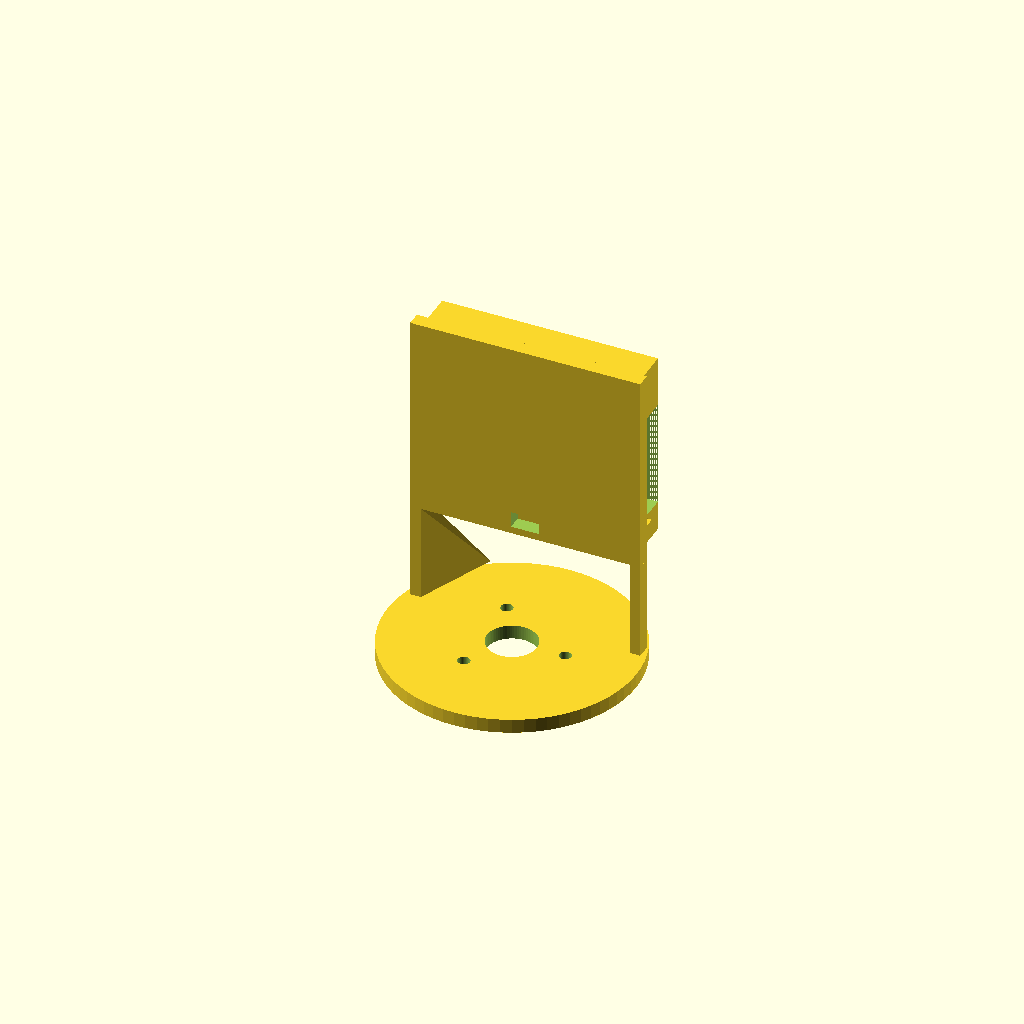
Cell 1: the model at its default parameters.
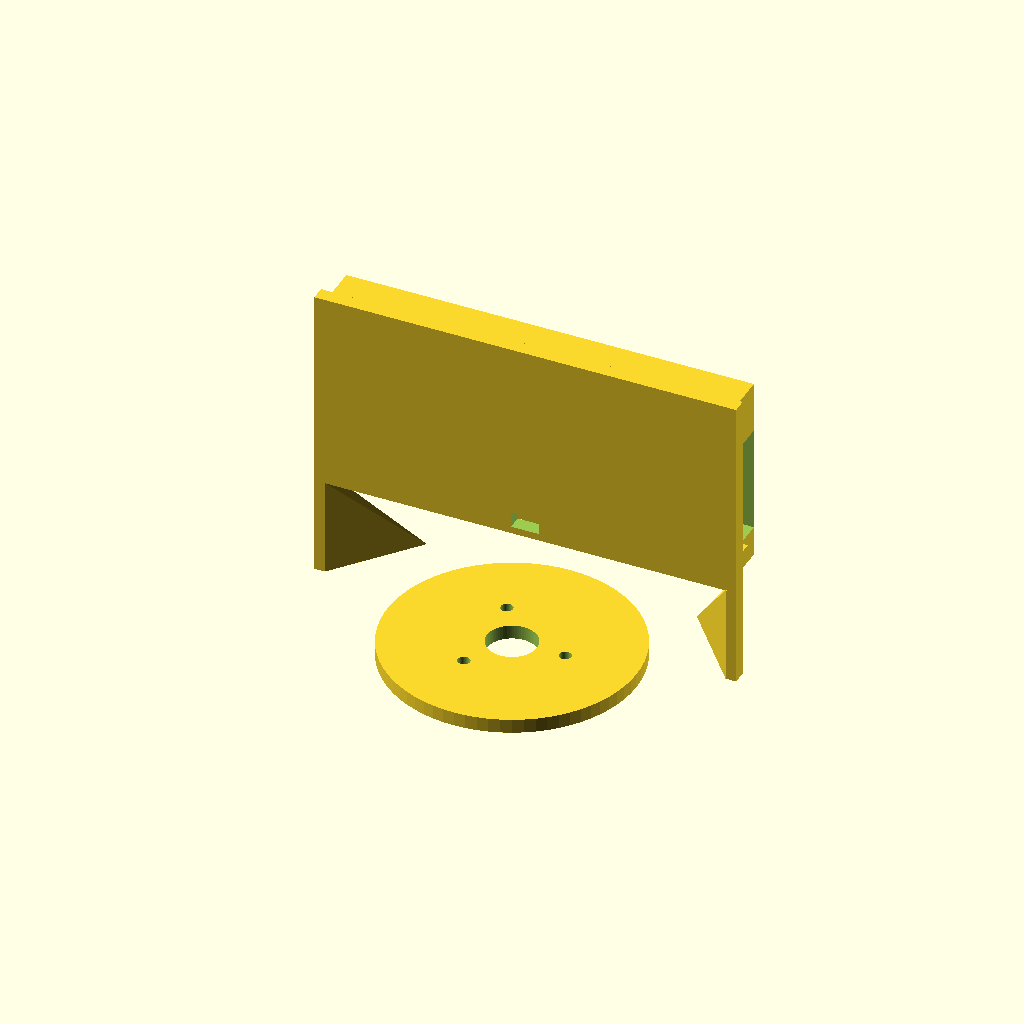
Cell 2 — lidar_base_x set to 108, the other parameters unchanged.
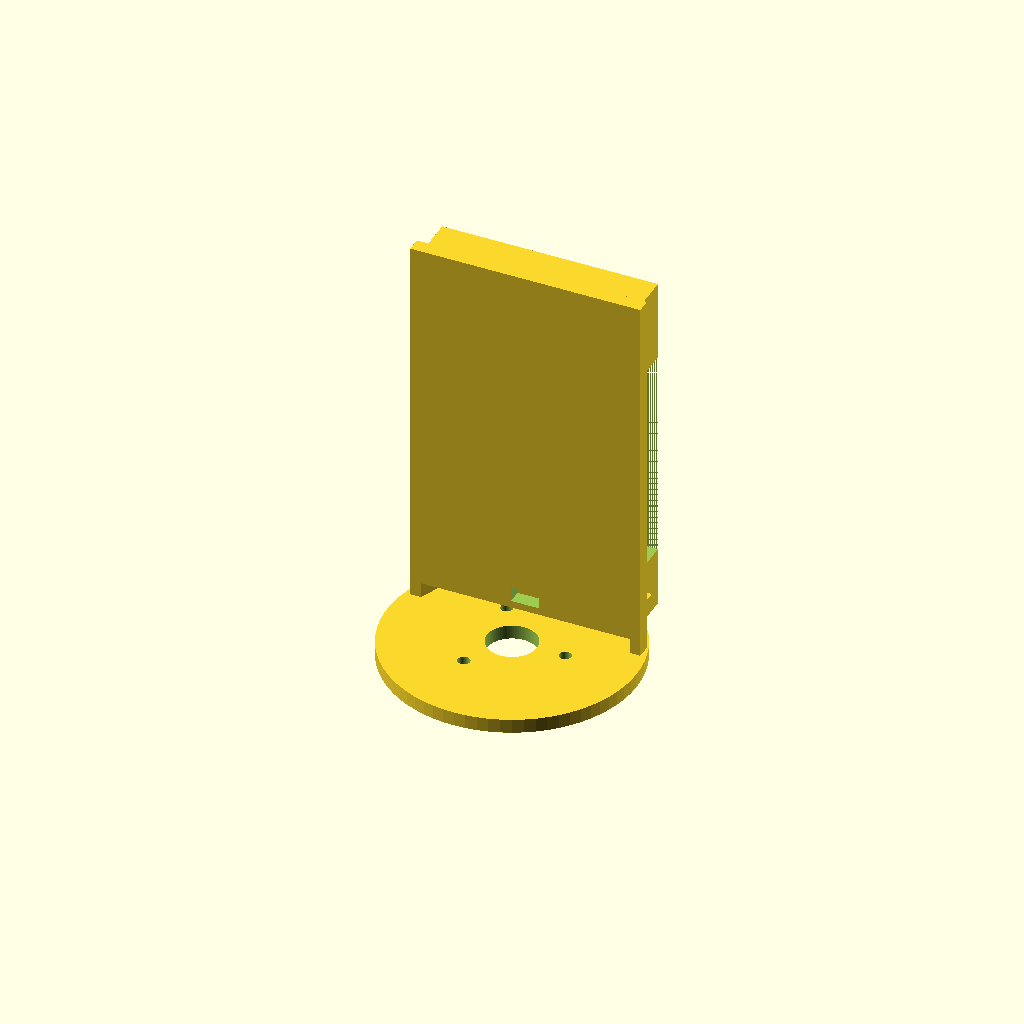
Cell 3 — lidar_base_z set to 92.58, the other parameters unchanged.
One fixed orthographic camera (rotation 55°, 0°, 25°; colour scheme Cornfield) for every cell.
Source of the model, hardware/stl27l_mount.scad:
// =====================================================================
// PiLiDAR 2.0 — Parametrischer Halter für LDROBOT STL27L (USB-Variante)
// ---------------------------------------------------------------------
// KORREKTE AUSRICHTUNG (entscheidend für die Punktwolken-Geometrie):
//   Der STL27L wird AUF DER SEITE montiert -> Spinachse HORIZONTAL (Y),
//   Scan-Ebene VERTIKAL (X-Z). Der Stepper revolviert diese Ebene um die
//   senkrechte Z-Achse (siehe backend/pointcloud.py). Würde der LiDAR flach
//   liegen, wäre die Scan-Ebene horizontal -> es entstünde KEINE 3D-Wolke.
//
//   Koordinaten dieses Modells:  Z = oben (Drehachse), Y = Spinachse des
//   LiDAR (horizontal, weg von der Rückplatte), X = quer.
//
// Konstruktionsziele:
//   * Vertikale Rückplatte, an der die LiDAR-BODENPLATTE flächig anliegt.
//   * Klemmung nur am Sockel (untere ~8 mm der Bautiefe) -> das 360°-Optik-
//     fenster (Band um den rotierenden Kopf) bleibt frei (Datenblatt:
//     Verdeckung verschlechtert die Messung).
//   * Geringe Masse / wenig Material in der Scan-Ebene (Eigenverdeckung),
//     ruhige kontinuierliche Drehung (Modus B).
//   * Kabelführung ZH1.5T-4P + Zugentlastung; Kabel dreht mit.
//
// Maße aus STL-27L Datasheet V0.3 (morpheusTEK / LDROBOT):
//   Gehäuse 54.00(L) x 46.29(W) x 34.80(H) mm; Bohrbild-Toleranz ±0.2
//   5 V / 290 mA, UART 921600 (3.3 V), Stecker ZH1.5T-4P
//   Pinfolge: 1=Tx, 2=PWM, 3=GND, 4=VCC
//
// HINWEIS: Exaktes Boden-Bohrbild steht nur in der Datenblatt-Zeichnung
// (Bild, S.6). Die Schraubloch-Parameter sind ANNAHMEN -> vor dem Druck
// prüfen. Die Sockelklemme hält auch ohne Schrauben.
// =====================================================================

/* [LiDAR-Körper] */
lidar_base_x = 54.00;   // Bodenplatte Länge  (-> X)
lidar_base_z = 46.29;   // Bodenplatte Breite (-> Z, vertikal)
lidar_depth  = 34.80;   // Bautiefe entlang Spinachse (-> Y)
grip_depth   = 8.0;     // wie tief (in Y) der Sockel umfasst wird
fit_clear    = 0.4;     // Druckpassung

/* [Optische Freistellung] */
window_margin = 2.0;    // Sicherheitsabstand der Klemme zum Fensterband

/* [Schraubmontage Boden -> Rückplatte — ANNAHME, bitte prüfen] */
use_screws    = false;
screw_pitch_x = 35.0;   // Lochabstand in X  (ANNAHME)
screw_pitch_z = 35.0;   // Lochabstand in Z  (ANNAHME)
screw_d       = 2.7;    // Durchgang M2.5

/* [Rückplatte] */
back_t   = 4.0;         // Dicke der Rückplatte (in Y)
back_pad = 5.0;         // Rand um die LiDAR-Bodenplatte

/* [Rotor-Grundplatte / Plattform] */
plate_d  = 70.0;        // Durchmesser
plate_t  = 4.0;         // Dicke
rotor_bolt_circle = 30.0;
rotor_bolt_d = 3.4;     // M3
rotor_bolt_n = 3;

/* [Versatz LiDAR-Zentrum zur Drehachse] (vgl. config GEOMETRY) */
center_height = 60.0;   // Höhe des LiDAR-Zentrums über der Grundplatte (Z)
axis_offset_y = 8.0;    // Versatz der Rückplatte von der Drehachse in Y

/* [Kabel/Stecker] */
cable_slot_w = 8.0;
cable_slot_h = 4.5;
strain_relief = true;

wall = 3.0;
$fn = 72;

bx = lidar_base_x + 2*fit_clear;   // Innenmaß X
bz = lidar_base_z + 2*fit_clear;   // Innenmaß Z
plate_w = bx + 2*back_pad;         // Rückplatte Breite (X)
plate_h = bz + 2*back_pad;         // Rückplatte Höhe (Z)

// ---------------------------------------------------------------------
module rotor_plate() {
    difference() {
        cylinder(d = plate_d, h = plate_t);
        for (i = [0:rotor_bolt_n-1])
            rotate([0,0,i*360/rotor_bolt_n])
              translate([rotor_bolt_circle/2,0,-1])
                cylinder(d = rotor_bolt_d, h = plate_t+2);
        translate([0,0,-1]) cylinder(d = 14, h = plate_t+2); // Kabel/Gewicht
    }
}

// Vertikale Rückplatte (Ebene X-Z), Vorderseite bei y = axis_offset_y
module back_plate() {
    z0 = center_height - plate_h/2;
    translate([-plate_w/2, axis_offset_y, z0])
        difference() {
            cube([plate_w, back_t, plate_h]);
            // Schrauben in die LiDAR-Bodenplatte (ANNAHME)
            if (use_screws)
                for (sx=[-1,1], sz=[-1,1])
                    translate([plate_w/2 + sx*screw_pitch_x/2, -1,
                               plate_h/2 + sz*screw_pitch_z/2])
                        rotate([-90,0,0]) cylinder(d=screw_d, h=back_t+2);
            // Kabeldurchlass (Stecker an der LiDAR-Bodenplatte)
            translate([plate_w/2 - cable_slot_w/2, -1, 2])
                cube([cable_slot_w, back_t+2, cable_slot_h]);
        }
}

// Sockelklemme: U-Rahmen, der die unteren grip_depth (Y) des LiDAR umfasst
module base_clamp() {
    z0 = center_height - bz/2;
    y0 = axis_offset_y + back_t;            // direkt vor der Rückplatte
    // Außenrahmen
    translate([-bx/2 - wall, y0, z0 - wall])
        difference() {
            cube([bx + 2*wall, grip_depth + wall, bz + 2*wall]);
            // Innentasche für den LiDAR-Körper
            translate([wall, -1, wall])
                cube([bx, grip_depth + 1, bz]);
            // große seitliche Fenster, damit nichts in die Scan-Ebene ragt
            translate([-1, wall, bz*0.18])
                cube([bx + 2*wall + 2, grip_depth, bz*0.64]);
        }
    // Zugentlastung am Kabelaustritt
    if (strain_relief)
        translate([bx/2 - cable_slot_w/2 - 1, y0, z0 + 1.5])
            cube([cable_slot_w + 2, 3, 4]);
}

// Schräge Streben Rückplatte -> Grundplatte (Stabilität, geringe Masse)
module gussets() {
    for (sx = [-1, 1])
        translate([sx*(plate_w/2 - wall), axis_offset_y, plate_t])
            rotate([0,0,0])
            linear_extrude(height = 0.001) {}
    // einfache dreieckige Streben
    for (sx = [-1, 1])
        hull() {
            translate([sx*(plate_w/2 - wall/2), axis_offset_y + back_t/2, plate_t])
                cube([wall, back_t, 0.1], center=true);
            translate([sx*(plate_w/2 - wall/2), axis_offset_y + back_t/2,
                       center_height - plate_h/2])
                cube([wall, back_t, 0.1], center=true);
            translate([sx*(plate_w/3), axis_offset_y + 22, plate_t])
                cube([wall, 0.1, 0.1], center=true);
        }
}

module mount() {
    rotor_plate();
    back_plate();
    base_clamp();
    gussets();
}

mount();

// =====================================================================
// EINBAU / AUSRICHTUNG (auch in der Doku, mit Skizze):
//   * Z = senkrecht = Drehachse des Stepper-Rotors.
//   * LiDAR-Bodenplatte liegt an der Rückplatte (steht senkrecht).
//   * Spinachse des LiDAR zeigt horizontal nach +Y (weg von der Platte).
//   * 360°-Optikfenster muss rundum frei sein -> nach Einbau im
//     Lidar-Only-/2D-Live-Modus prüfen.
//   * Stecker ZH1.5T-4P an der Bodenplatte -> Kabel durch Kanal nach unten,
//     mitdrehende Zugentlastung.
// Druck: PETG, 3–4 Wände, 30–40% Infill, 0.2 mm; Rückplatte flach auf das Bett
//   legen (Aussparungen ggf. mit minimalen Stützen).
// =====================================================================
Customizer parameters (derived from the source; name, type, default, range or options):
lidar_base_x: number, default 54
lidar_base_z: number, default 46.29
lidar_depth: number, default 34.8
grip_depth: number, default 8
fit_clear: number, default 0.4
window_margin: number, default 2
use_screws: bool, default false
screw_pitch_x: number, default 35
screw_pitch_z: number, default 35
screw_d: number, default 2.7
back_t: number, default 4
back_pad: number, default 5
plate_d: number, default 70
plate_t: number, default 4
rotor_bolt_circle: number, default 30
rotor_bolt_d: number, default 3.4
rotor_bolt_n: number, default 3
center_height: number, default 60
axis_offset_y: number, default 8
cable_slot_w: number, default 8
cable_slot_h: number, default 4.5
strain_relief: bool, default true
wall: number, default 3
